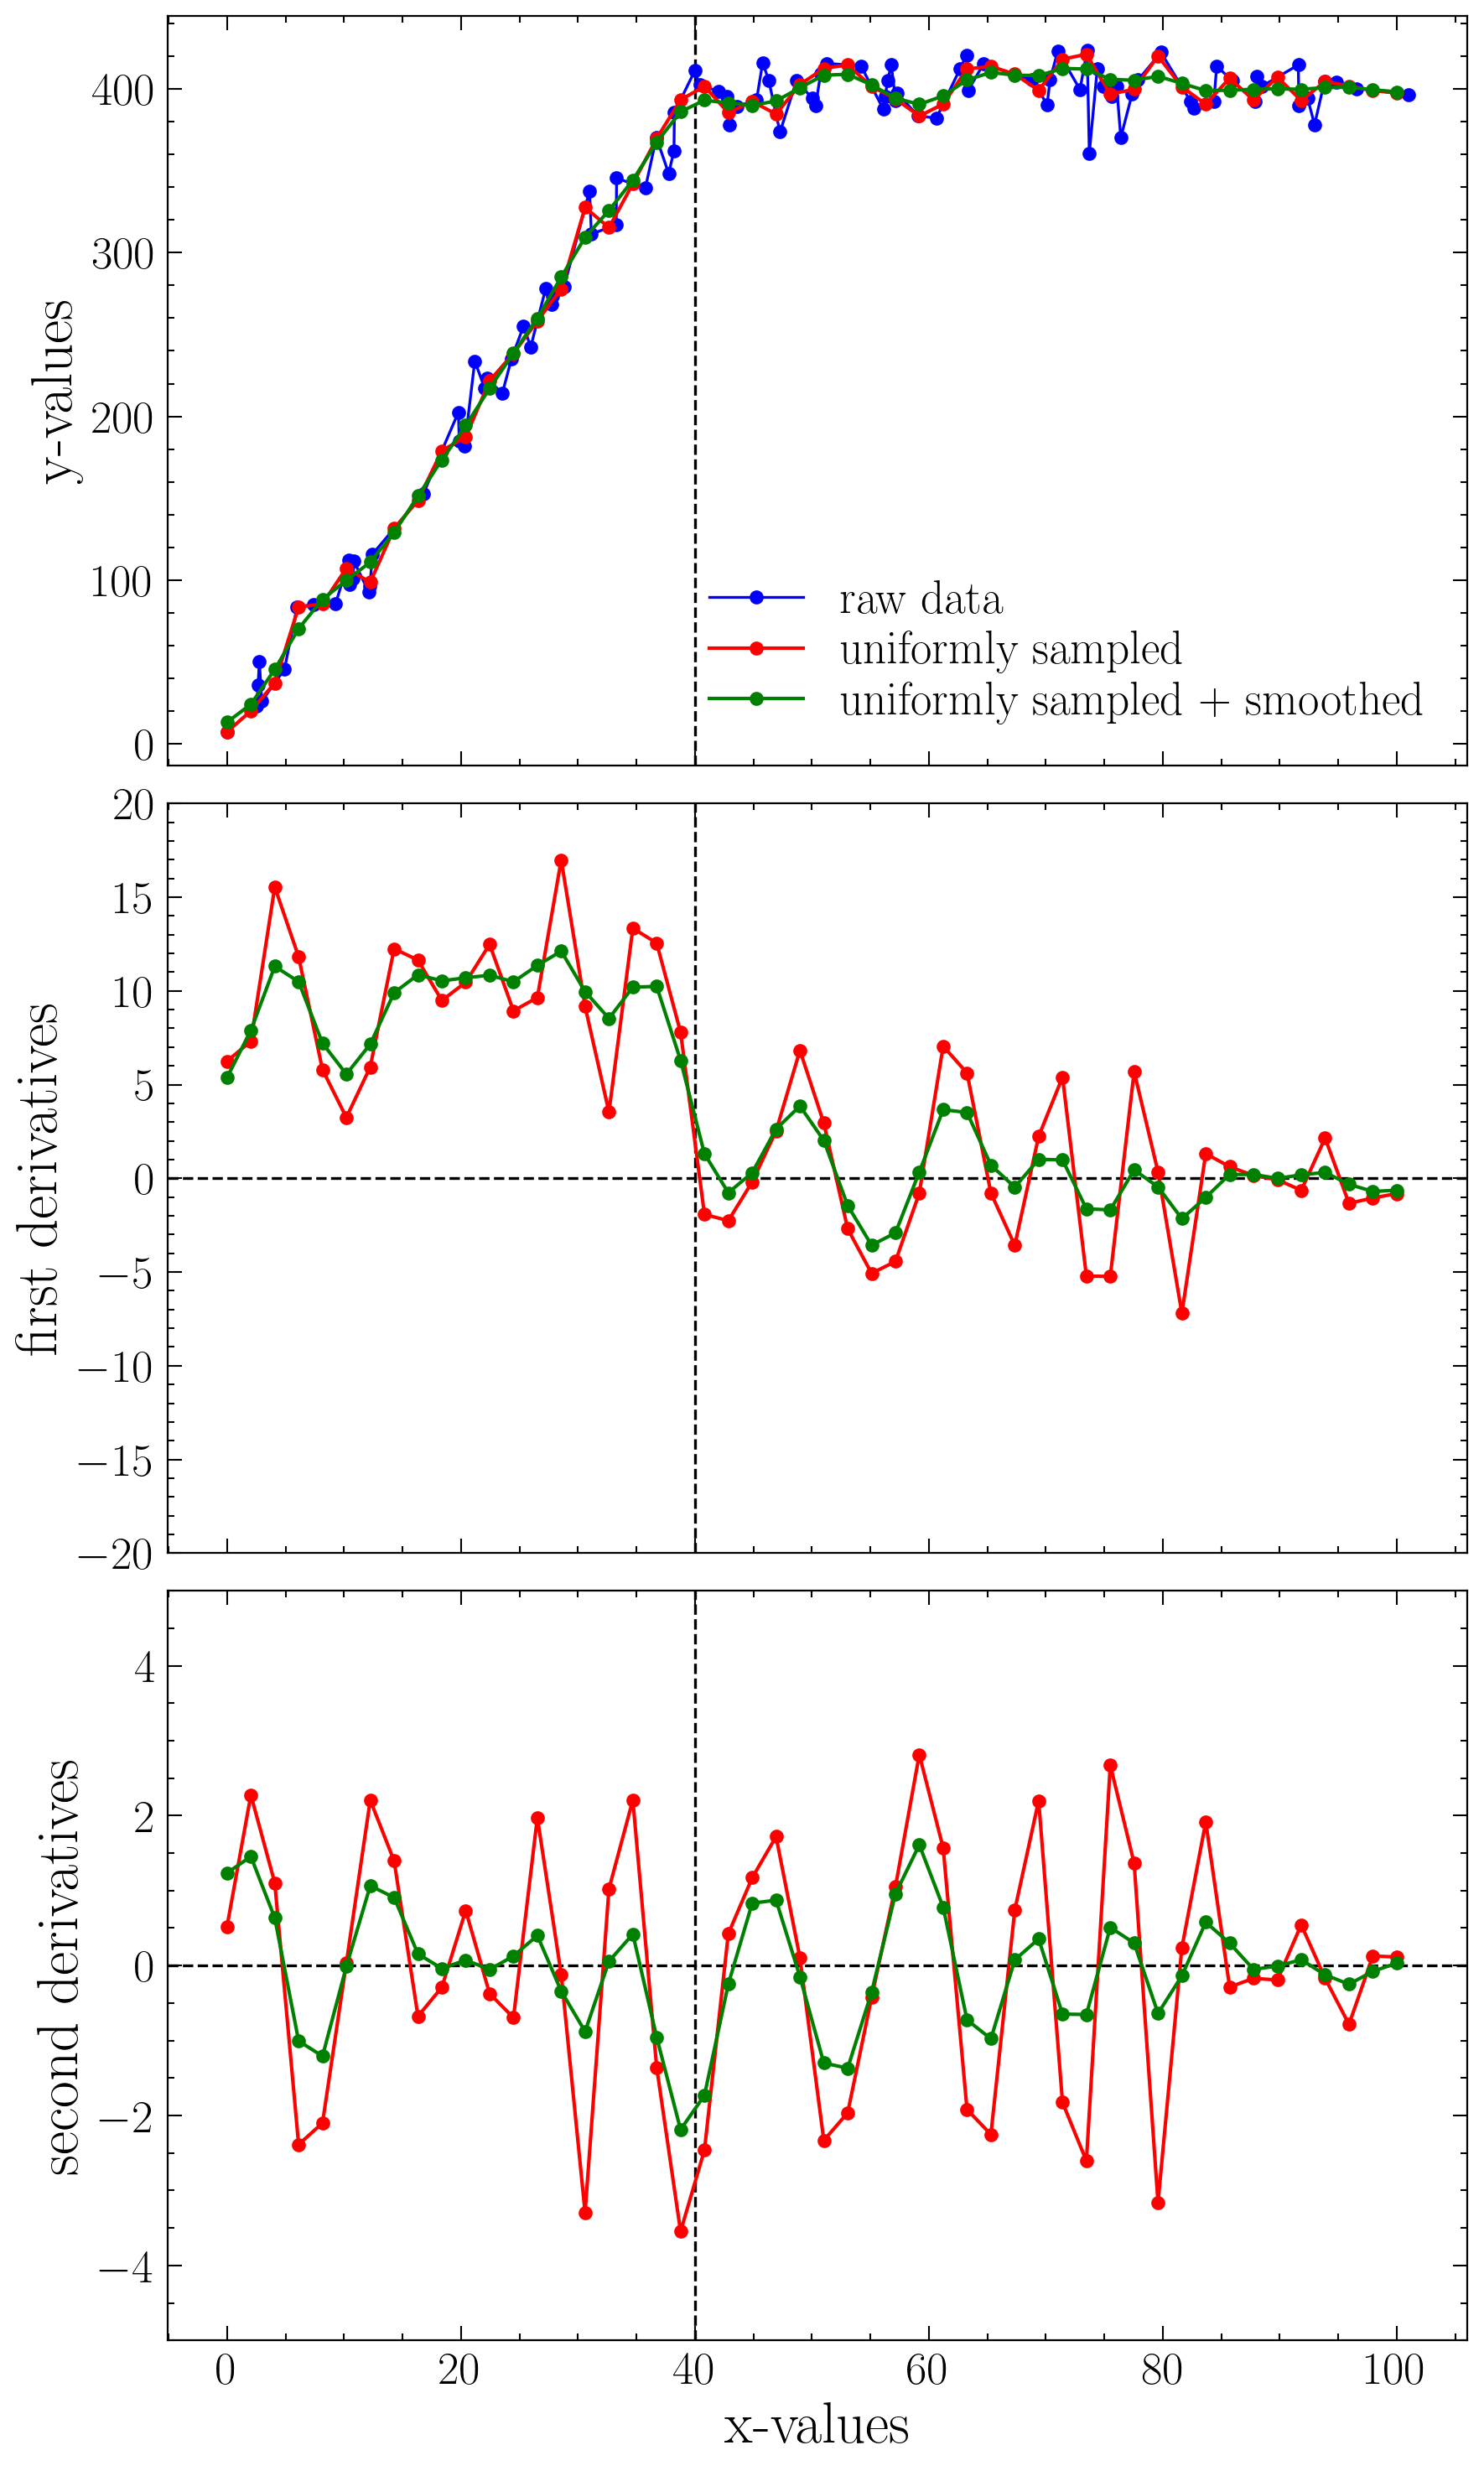

Python code for this plot:
## ###############################################################
## DEPENDENCIES
## ###############################################################
import numpy
from scipy.ndimage import gaussian_filter1d as scipy_filter1d
from loki.ww_plots import plot_manager
from loki.ww_data import interpolate_data


## ###############################################################
## HELPER FUNCTIONS
## ###############################################################
def generate_uniform_domain(num_points):
  x_data = numpy.linspace(0, 100, num_points)
  return x_data

def generate_nonuniform_domain(num_points):
  x_uniform = generate_uniform_domain(num_points)
  numpy.random.seed(0)
  x_perturbs = numpy.random.uniform(-5, 5, size=num_points)
  x_data = numpy.sort(x_uniform + x_perturbs)
  x_min, x_max = x_data[0], x_data[-1]
  x_data = 101 * (x_data - x_min) / (x_max - x_min)
  return x_data

def generate_nonuniform_data(x_data, noise_level, axs=None):
  growth_rate  = 10
  x_transition = 40
  if axs is not None:
    axs[0].axvline(x=x_transition, ls="--", color="black", zorder=1)
    axs[1].axvline(x=x_transition, ls="--", color="black", zorder=1)
    axs[2].axvline(x=x_transition, ls="--", color="black", zorder=1)
  y_data = numpy.piecewise(
    x_data,
    [
      x_data < x_transition,
      x_data >= x_transition
    ],
    [
      lambda x: growth_rate * x,
      growth_rate * x_transition
    ]
  )
  numpy.random.seed(42)
  y_data += 0.5 * growth_rate * numpy.random.normal(0, noise_level, x_data.shape)
  return y_data

def compute_derivatives(x, y):
  dy_dx   = numpy.gradient(y, x)
  d2y_dx2 = numpy.gradient(dy_dx, x)
  return dy_dx, d2y_dx2

def plot_data(axs, x_data, y_data, color, label):
  plot_style = { "color":color, "ls":"-", "lw":1.5, "marker":"o", "ms":5, "zorder":3, "label":label }
  dydx_data, d2ydx2_data = compute_derivatives(x_data, y_data)
  axs[0].plot(x_data, y_data,      **plot_style)
  axs[1].plot(x_data, dydx_data,   **plot_style)
  axs[2].plot(x_data, d2ydx2_data, **plot_style)


## ###############################################################
## DEMO: DERIVATIVE COMPARISONS
## ###############################################################
def main():
  fig, axs = plot_manager.create_figure(num_rows=3, share_x=True, axis_shape=(6, 10))
  num_points_raw    = 100
  num_points_interp = 50
  x_data_raw        = generate_nonuniform_domain(num_points_raw)
  y_data_raw        = generate_nonuniform_data(x_data=x_data_raw, noise_level=3.0, axs=axs)
  _x_data_interp    = generate_uniform_domain(num_points_interp)
  x_data_interp, y_data_interp = interpolate_data.interpolate_1d(x_data_raw, y_data_raw, _x_data_interp, kind="linear")
  axs[0].plot(x_data_raw, y_data_raw, color="blue", marker="o", ms=5, zorder=3, label="raw data")
  plot_data(
    axs    = axs,
    x_data = x_data_interp,
    y_data = y_data_interp,
    color  = "red",
    label  = "uniformly sampled",
  )
  plot_data(
    axs    = axs,
    x_data = x_data_interp,
    y_data = scipy_filter1d(y_data_interp, 1.0),
    color  = "green",
    label  = "uniformly sampled + smoothed",
  )
  axs[0].set_ylabel("y-values")
  axs[1].set_ylabel("first derivatives")
  axs[2].set_ylabel("second derivatives")
  axs[2].set_xlabel("x-values")
  axs[0].legend(loc="lower right")
  axs[1].axhline(y=0, ls="--", color="black", zorder=1)
  axs[2].axhline(y=0, ls="--", color="black", zorder=1)
  axs[1].set_ylim([-20, 20])
  axs[2].set_ylim([-5, 5])
  plot_manager.save_figure(fig, "estimate_ssd_phases_using_gradients.png")



## ###############################################################
## SCRIPT ENTRY POINT
## ###############################################################
if __name__ == "__main__":
  main()


## END OF SCRIPT
